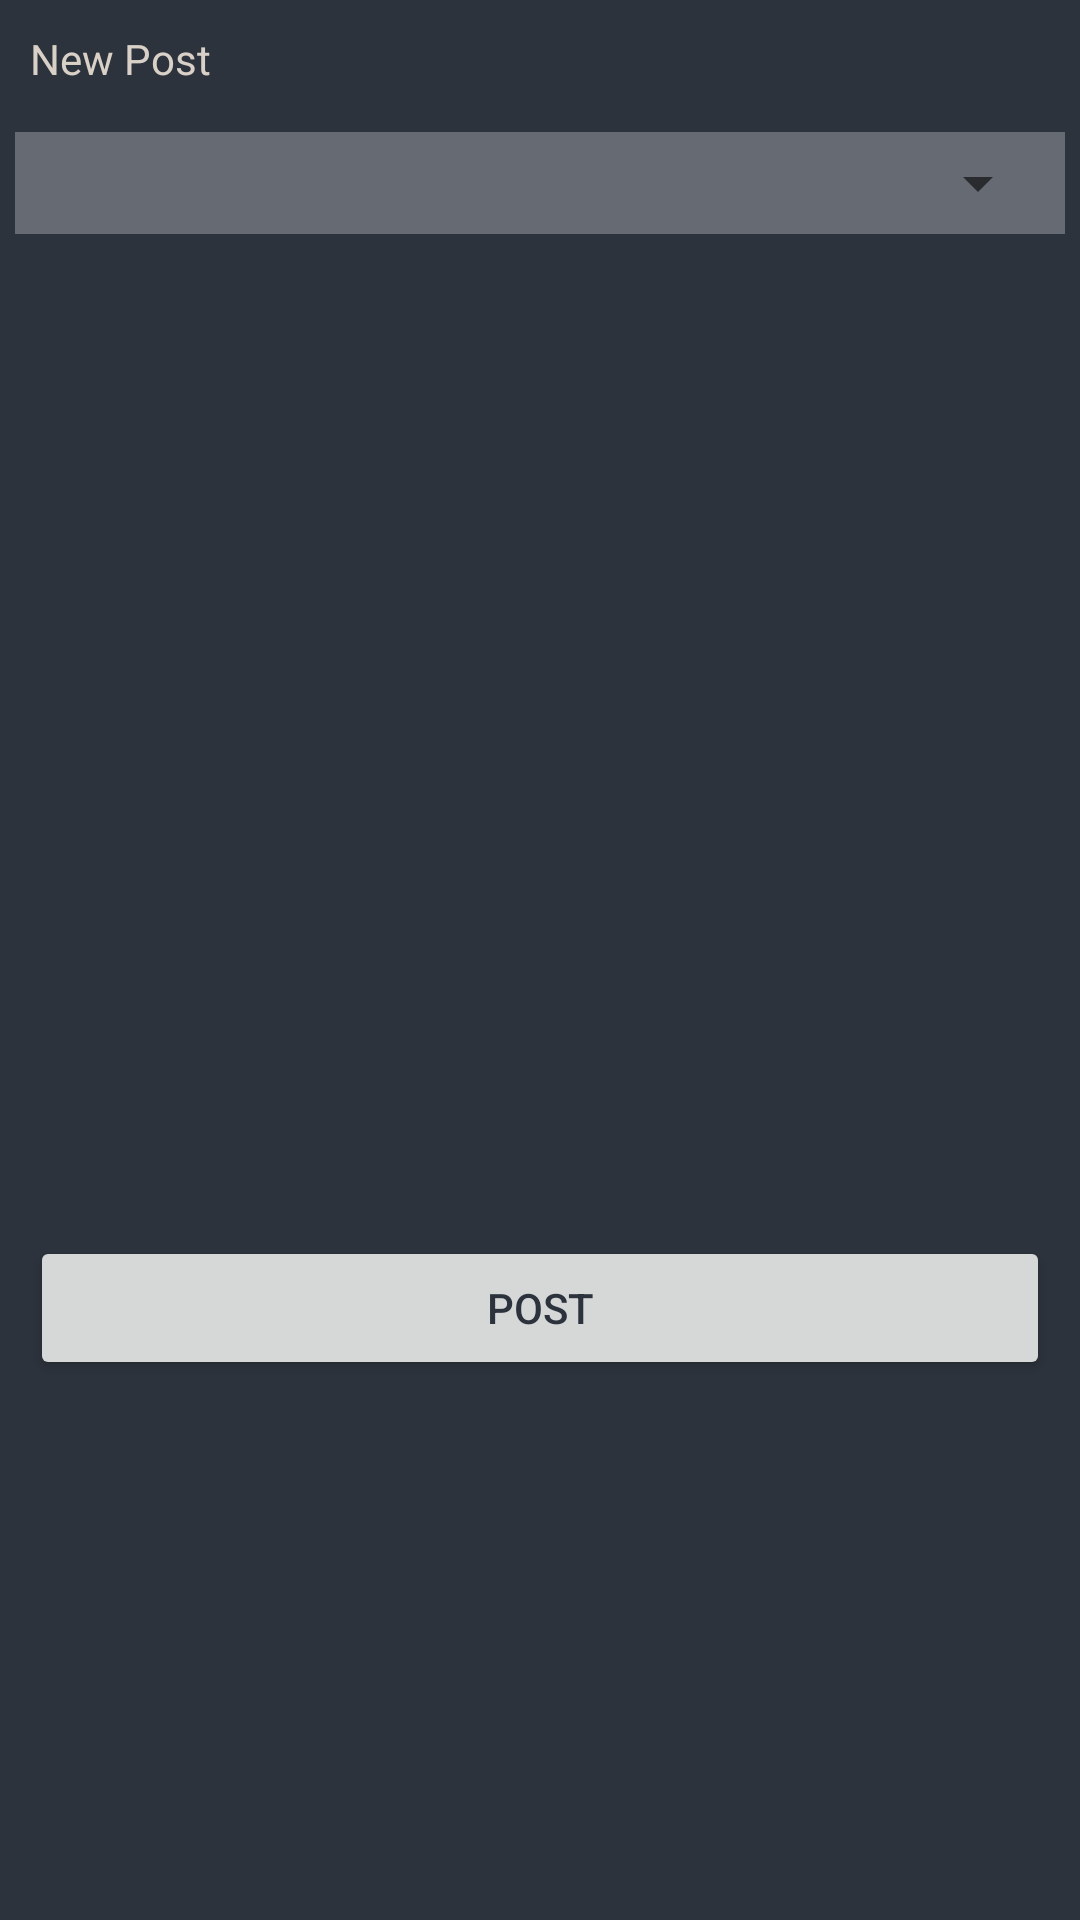

Android layout source for this screen:
<!-- AndroidManifest.xml: application theme AppTheme -->
<!-- res/layout/fragment_singlegroup_newpost.xml -->
<?xml version="1.0" encoding="utf-8"?>
<LinearLayout xmlns:android="http://schemas.android.com/apk/res/android"
    style="@style/group_fragmentStyle"
    >

    <TextView
        style="@style/group_section_title"
        android:text="New Post"
        />

    <LinearLayout
        style="@style/group_section_linearLayout"
        >

        <Spinner
            android:id="@+id/group_post_type_spinner"
            style="@style/standard_block" />

    </LinearLayout>

    <RelativeLayout
        android:layout_width="match_parent"
        android:layout_height="wrap_content">


        <LinearLayout
            android:id="@+id/group_post_datePicker"
            style="@style/group_section_linearLayout"
            android:visibility="invisible"
            >
            <TextView
                style="@style/standard_block_segmentTitle"
                android:text="Due Date:" />
            <DatePicker
                android:datePickerMode="spinner"
                style="@style/standard_block">

            </DatePicker>
        </LinearLayout>


        <LinearLayout
            android:id="@+id/group_post_description"
            style="@style/group_section_linearLayout"
            android:layout_alignBottom="@+id/group_post_datePicker"
            android:visibility="invisible"
            >
            <TextView
                style="@style/standard_block_segmentTitle"
                android:text="Description:" />
            <EditText
                style="@style/standard_block"
                android:gravity="top"
                />


        </LinearLayout>

        <LinearLayout
            android:id="@+id/group_post_message_heading"
            style="@style/group_section_linearLayout"
            android:visibility="invisible"
            >
                <TextView
                style="@style/standard_block_segmentTitle"
                android:text="Heading" />

                <EditText
                style="@style/standard_block"
                android:gravity="top"
                />
        </LinearLayout>

        <LinearLayout
            android:id="@+id/group_post_message_content"
            style="@style/group_section_linearLayout"
            android:visibility="invisible"
            android:layout_alignBottom="@+id/group_post_message_heading">
                <TextView
                    style="@style/standard_block_segmentTitle"
                    android:text="Message" />

                <EditText
                    style="@style/standard_block"
                    android:layout_height="120dp"
                    android:gravity="top"
                    />
        </LinearLayout>


        <LinearLayout
            android:id="@+id/group_post_link"
            style="@style/group_section_linearLayout"
            android:visibility="invisible"
            >
            <TextView
                style="@style/standard_block_segmentTitle"
                android:text="Link:" />
            <EditText
                style="@style/standard_block"
                android:gravity="top"
                />
        </LinearLayout>

        <LinearLayout
            android:id="@+id/group_post_location"
            style="@style/group_section_linearLayout"
            android:visibility="invisible"
            android:layout_alignBottom="@+id/group_post_datePicker"
            >
            <TextView
                style="@style/standard_block_segmentTitle"
                android:text="Location:" />

            <EditText
                style="@style/standard_block"
                android:gravity="top"
                />
        </LinearLayout>

    </RelativeLayout>

    <LinearLayout
        style="@style/standard_block"
        android:gravity="right"
        android:layout_margin="5dp"
        android:padding="5dp">

        <Button
            style="@style/standard_block_button"
            android:text="Post" />
    </LinearLayout>



</LinearLayout>
<!-- resources referenced by this layout -->
<resources>
  <style name="group_fragmentStyle">
          <item name="android:orientation">vertical</item>
          <item name="android:layout_width">match_parent</item>
          <item name="android:layout_height">match_parent</item>
          <item name="android:background">#2D333D</item>
  
      </style>
  <style name="group_section_linearLayout">
  
              <item name="android:layout_width">match_parent</item>
              <item name="android:layout_height">wrap_content</item>
              <item name="android:padding">5dp</item>
              <item name="android:layout_margin">5dp</item>
              <item name="android:orientation">vertical</item>
              <item name="android:background">#666A73</item>
  
      </style>
  <style name="group_section_title">
          <item name="android:layout_width">match_parent</item>
          <item name="android:layout_height">wrap_content</item>
          <item name="android:layout_margin">5dp</item>
          <item name="android:padding">5dp</item>
          <item name="android:textColor">#D9D1C7</item>
  
      </style>
  <style name="standard_block">
          <item name="android:layout_width">match_parent</item>
          <item name="android:layout_height">wrap_content</item>
          <item name="android:textColor">#D9D1C7</item>
  
      </style>
  <style name="standard_block_button">
  
          <item name="android:layout_width">match_parent</item>
          <item name="android:layout_height">wrap_content</item>
          <item name="android:textColor">#2D333D</item>
      </style>
  <style name="standard_block_segmentTitle">
          <item name="android:layout_width">match_parent</item>
          <item name="android:layout_height">wrap_content</item>
          <item name="android:textColor">#2D333D</item>
  
      </style>
  <style name="AppTheme" parent="android:Theme.Material.Light">
      </style>
</resources>
